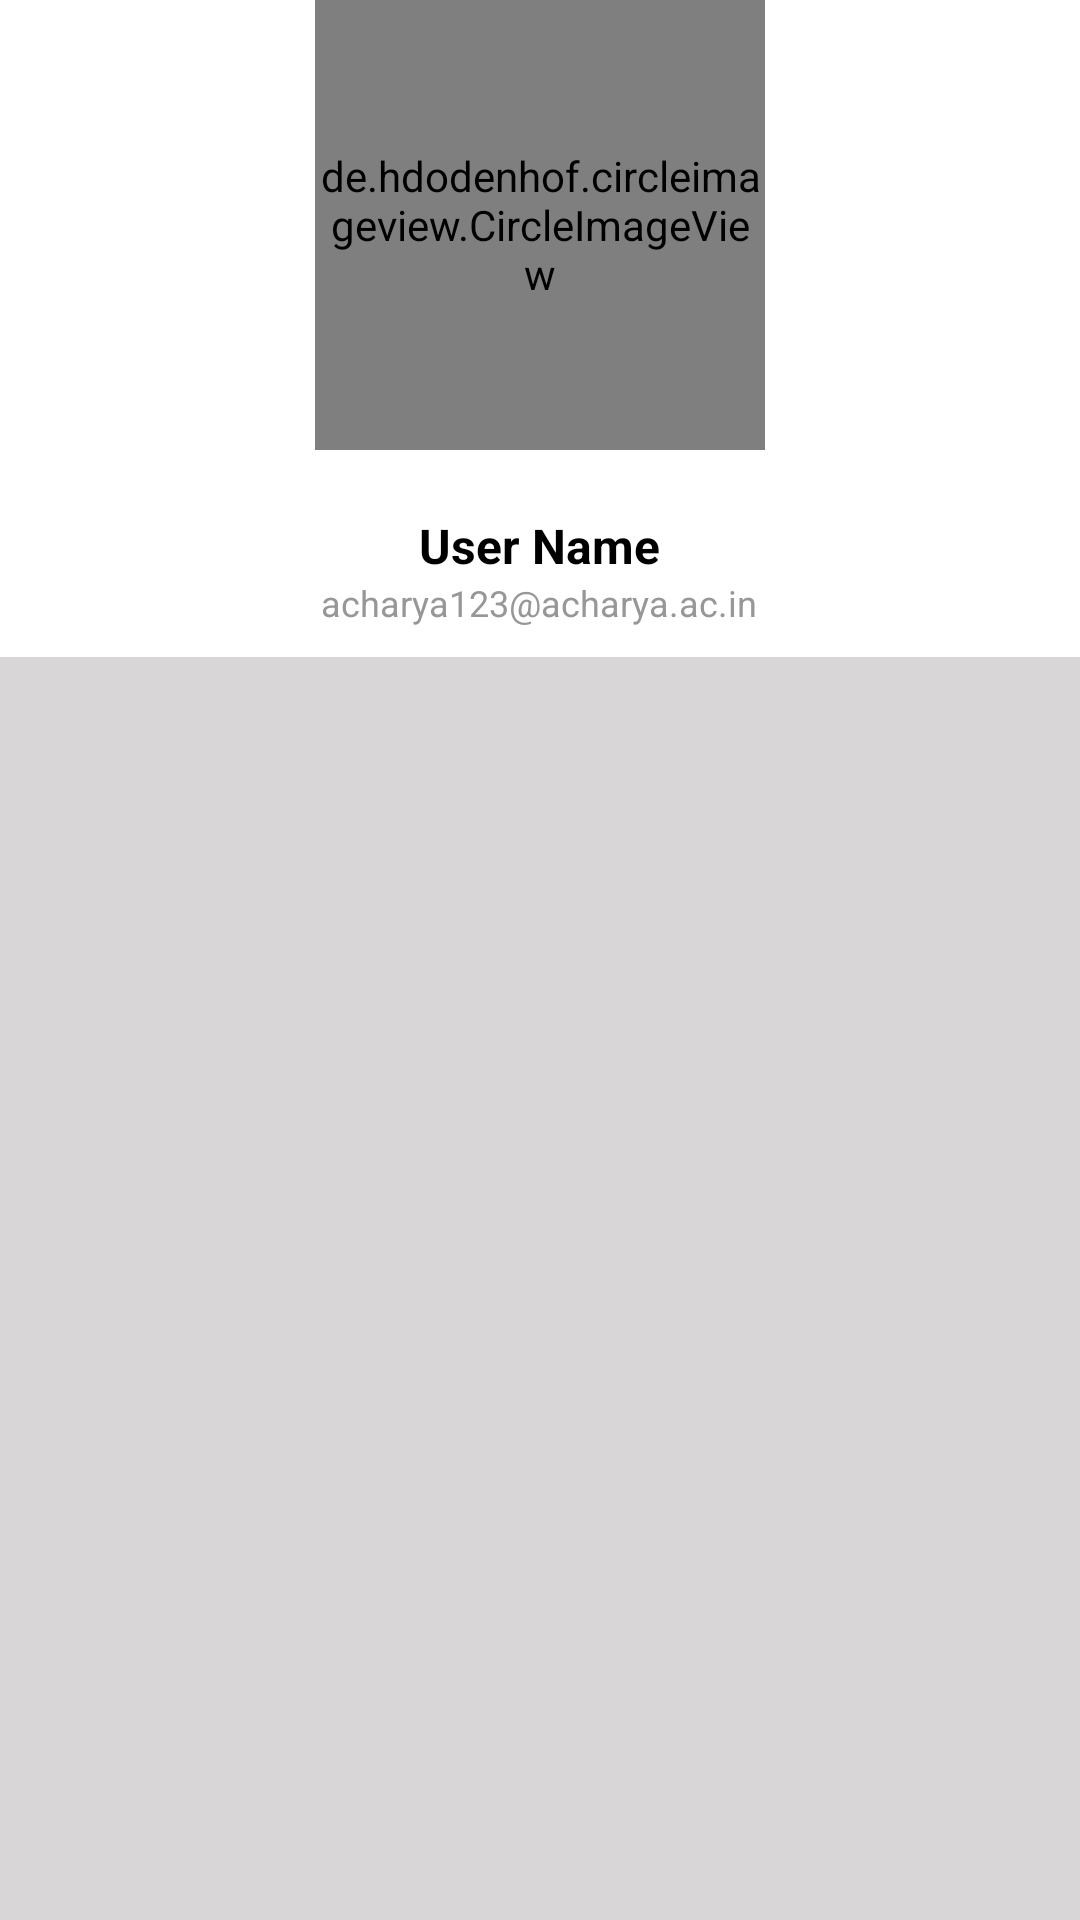

Produce the Android XML layout that renders to this screen, including the resource entries it uses.
<!-- AndroidManifest.xml: application theme Theme.MyApplicatio -->
<!-- res/layout/nav_header.xml -->
<?xml version="1.0" encoding="utf-8"?>
<RelativeLayout xmlns:android="http://schemas.android.com/apk/res/android"
    android:layout_width="match_parent"
    android:layout_height="match_parent">
<de.hdodenhof.circleimageview.CircleImageView
    android:id="@+id/profilepic"
    android:layout_width="150dp"
    android:layout_height="150dp"
    android:foregroundGravity="center"
    android:layout_centerHorizontal="true"
    android:src="@drawable/profile_pic"/>
    <TextView
        android:id="@+id/name"
        android:layout_width="wrap_content"
        android:layout_height="wrap_content"
        android:text="User Name"
        android:layout_below="@id/profilepic"
        android:textColor="@color/black"
        android:layout_marginTop="21dp"
        android:foregroundGravity="center"
        android:layout_centerHorizontal="true"
        android:textStyle="bold"
        android:textSize="16dp"
        android:layout_marginLeft="16dp"/>
    <TextView
        android:id="@+id/username"
        android:layout_width="wrap_content"
        android:layout_height="wrap_content"
        android:foregroundGravity="center"
        android:layout_centerHorizontal="true"
        android:text="acharya123@acharya.ac.in"
        android:layout_below="@id/name"
        android:textColor="@color/lightgrey"
        android:textSize="12sp"
        android:layout_marginLeft="16dp"/>




    <View
        android:layout_below="@+id/username"
        android:layout_width="match_parent"
        android:layout_height="match_parent"
        style="@style/line"/>



</RelativeLayout>
<!-- resources referenced by this layout -->
<resources>
  <color name="black">#FF000000</color>
  <color name="lightgrey">#989797</color>
  <!-- drawable profile_pic: png bitmap (drawable, 5880 bytes) -->
  <style name="line">
          <item name="android:background">@color/underline</item>
          <item name="android:layout_marginTop">10dp</item>
          <item name="android:layout_height">1dp</item>
      </style>
  <style name="Theme.MyApplicatio" parent="Base.Theme.MyApplicatio" />
  <color name="underline">#D8D6D6</color>
  <style name="Base.Theme.MyApplicatio" parent="Theme.MaterialComponents.Light.NoActionBar">
          
          
          <item name="android:statusBarColor" tools:targetApi="1">?attr/colorPrimaryVariant</item>
          <item name="android:navigationBarColor">?attr/colorPrimaryVariant</item>
          <item name="android:windowLightStatusBar">true</item>
          <item name="windowActionBar">false</item>
          <item name="windowNoTitle">true</item>
  
      </style>
</resources>
